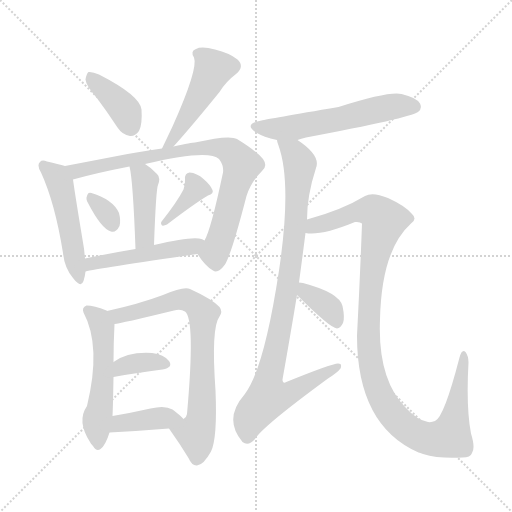
t = 0.00 s
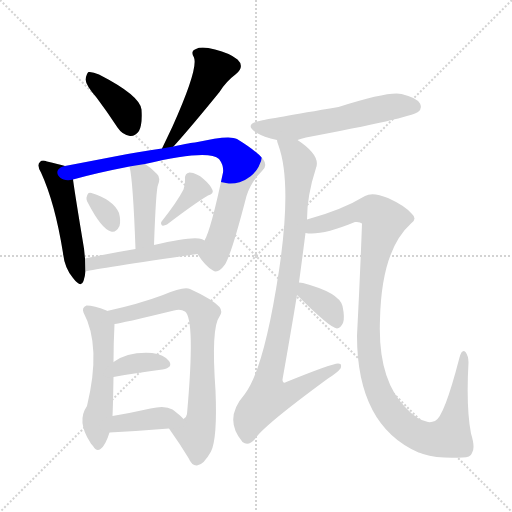
t = 2.24 s
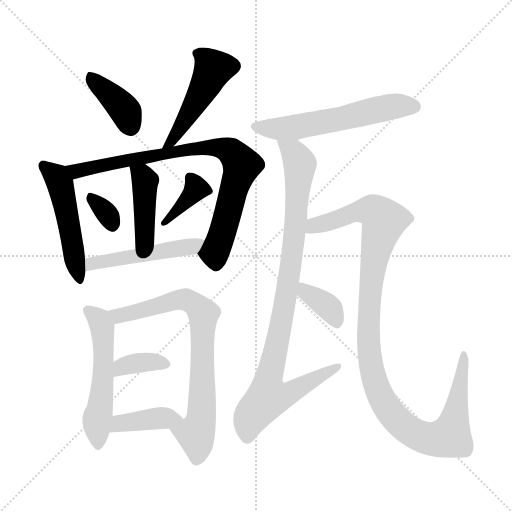
t = 4.48 s
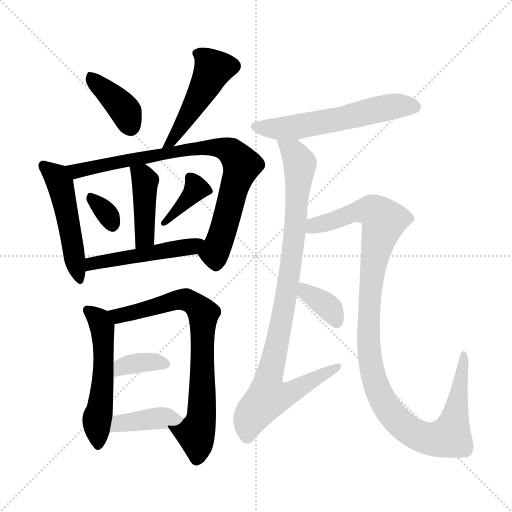
t = 6.72 s
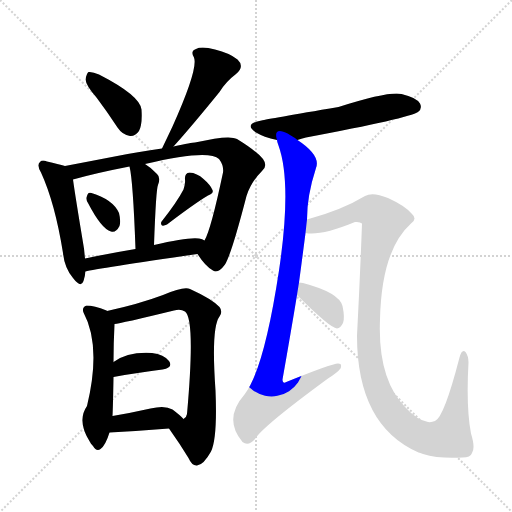
t = 8.96 s
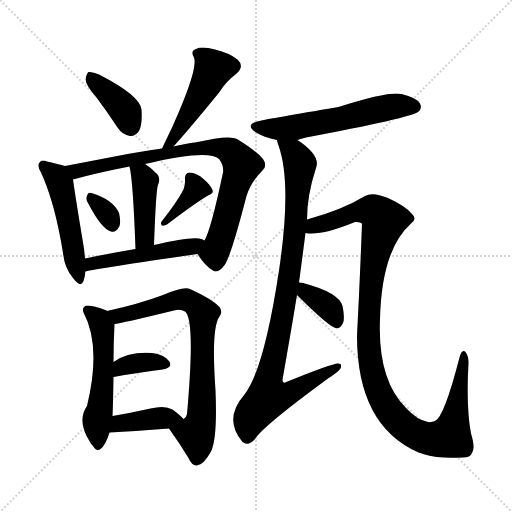
t = 11.19 s

The animated SVG that drew these frames (rendered in a browser with its animation timeline set to each time). Animation: 16 CSS @keyframes rules; one cycle of 11.19 s.

<svg version="1.1" viewBox="0 0 1024 1024" xmlns="http://www.w3.org/2000/svg">
  <g stroke="lightgray" stroke-dasharray="1,1" stroke-width="1" transform="scale(4, 4)">
    <line x1="0" y1="0" x2="256" y2="256"></line>
    <line x1="256" y1="0" x2="0" y2="256"></line>
    <line x1="128" y1="0" x2="128" y2="256"></line>
    <line x1="0" y1="128" x2="256" y2="128"></line>
  </g>
<g transform="scale(1, -1) translate(0, -900)">
   <style type="text/css">
    @keyframes keyframes0 {
      from {
       stroke: blue;
       stroke-dashoffset: 387;
       stroke-width: 128;
       }
       56% {
       animation-timing-function: step-end;
       stroke: blue;
       stroke-dashoffset: 0;
       stroke-width: 128;
       }
       to {
       stroke: black;
       stroke-width: 1024;
       }
       }
       #make-me-a-hanzi-animation-0 {
         animation: keyframes0 0.564941s both;
         animation-delay: 0.000000s;
         animation-timing-function: linear;
       }
    @keyframes keyframes1 {
      from {
       stroke: blue;
       stroke-dashoffset: 485;
       stroke-width: 128;
       }
       61% {
       animation-timing-function: step-end;
       stroke: blue;
       stroke-dashoffset: 0;
       stroke-width: 128;
       }
       to {
       stroke: black;
       stroke-width: 1024;
       }
       }
       #make-me-a-hanzi-animation-1 {
         animation: keyframes1 0.644694s both;
         animation-delay: 0.564941s;
         animation-timing-function: linear;
       }
    @keyframes keyframes2 {
      from {
       stroke: blue;
       stroke-dashoffset: 499;
       stroke-width: 128;
       }
       62% {
       animation-timing-function: step-end;
       stroke: blue;
       stroke-dashoffset: 0;
       stroke-width: 128;
       }
       to {
       stroke: black;
       stroke-width: 1024;
       }
       }
       #make-me-a-hanzi-animation-2 {
         animation: keyframes2 0.656087s both;
         animation-delay: 1.209635s;
         animation-timing-function: linear;
       }
    @keyframes keyframes3 {
      from {
       stroke: blue;
       stroke-dashoffset: 823;
       stroke-width: 128;
       }
       73% {
       animation-timing-function: step-end;
       stroke: blue;
       stroke-dashoffset: 0;
       stroke-width: 128;
       }
       to {
       stroke: black;
       stroke-width: 1024;
       }
       }
       #make-me-a-hanzi-animation-3 {
         animation: keyframes3 0.919759s both;
         animation-delay: 1.865723s;
         animation-timing-function: linear;
       }
    @keyframes keyframes4 {
      from {
       stroke: blue;
       stroke-dashoffset: 424;
       stroke-width: 128;
       }
       58% {
       animation-timing-function: step-end;
       stroke: blue;
       stroke-dashoffset: 0;
       stroke-width: 128;
       }
       to {
       stroke: black;
       stroke-width: 1024;
       }
       }
       #make-me-a-hanzi-animation-4 {
         animation: keyframes4 0.595052s both;
         animation-delay: 2.785482s;
         animation-timing-function: linear;
       }
    @keyframes keyframes5 {
      from {
       stroke: blue;
       stroke-dashoffset: 322;
       stroke-width: 128;
       }
       51% {
       animation-timing-function: step-end;
       stroke: blue;
       stroke-dashoffset: 0;
       stroke-width: 128;
       }
       to {
       stroke: black;
       stroke-width: 1024;
       }
       }
       #make-me-a-hanzi-animation-5 {
         animation: keyframes5 0.512044s both;
         animation-delay: 3.380534s;
         animation-timing-function: linear;
       }
    @keyframes keyframes6 {
      from {
       stroke: blue;
       stroke-dashoffset: 374;
       stroke-width: 128;
       }
       55% {
       animation-timing-function: step-end;
       stroke: blue;
       stroke-dashoffset: 0;
       stroke-width: 128;
       }
       to {
       stroke: black;
       stroke-width: 1024;
       }
       }
       #make-me-a-hanzi-animation-6 {
         animation: keyframes6 0.554362s both;
         animation-delay: 3.892578s;
         animation-timing-function: linear;
       }
    @keyframes keyframes7 {
      from {
       stroke: blue;
       stroke-dashoffset: 493;
       stroke-width: 128;
       }
       62% {
       animation-timing-function: step-end;
       stroke: blue;
       stroke-dashoffset: 0;
       stroke-width: 128;
       }
       to {
       stroke: black;
       stroke-width: 1024;
       }
       }
       #make-me-a-hanzi-animation-7 {
         animation: keyframes7 0.651204s both;
         animation-delay: 4.446940s;
         animation-timing-function: linear;
       }
    @keyframes keyframes8 {
      from {
       stroke: blue;
       stroke-dashoffset: 536;
       stroke-width: 128;
       }
       64% {
       animation-timing-function: step-end;
       stroke: blue;
       stroke-dashoffset: 0;
       stroke-width: 128;
       }
       to {
       stroke: black;
       stroke-width: 1024;
       }
       }
       #make-me-a-hanzi-animation-8 {
         animation: keyframes8 0.686198s both;
         animation-delay: 5.098145s;
         animation-timing-function: linear;
       }
    @keyframes keyframes9 {
      from {
       stroke: blue;
       stroke-dashoffset: 748;
       stroke-width: 128;
       }
       71% {
       animation-timing-function: step-end;
       stroke: blue;
       stroke-dashoffset: 0;
       stroke-width: 128;
       }
       to {
       stroke: black;
       stroke-width: 1024;
       }
       }
       #make-me-a-hanzi-animation-9 {
         animation: keyframes9 0.858724s both;
         animation-delay: 5.784342s;
         animation-timing-function: linear;
       }
    @keyframes keyframes10 {
      from {
       stroke: blue;
       stroke-dashoffset: 358;
       stroke-width: 128;
       }
       54% {
       animation-timing-function: step-end;
       stroke: blue;
       stroke-dashoffset: 0;
       stroke-width: 128;
       }
       to {
       stroke: black;
       stroke-width: 1024;
       }
       }
       #make-me-a-hanzi-animation-10 {
         animation: keyframes10 0.541341s both;
         animation-delay: 6.643066s;
         animation-timing-function: linear;
       }
    @keyframes keyframes11 {
      from {
       stroke: blue;
       stroke-dashoffset: 395;
       stroke-width: 128;
       }
       56% {
       animation-timing-function: step-end;
       stroke: blue;
       stroke-dashoffset: 0;
       stroke-width: 128;
       }
       to {
       stroke: black;
       stroke-width: 1024;
       }
       }
       #make-me-a-hanzi-animation-11 {
         animation: keyframes11 0.571452s both;
         animation-delay: 7.184408s;
         animation-timing-function: linear;
       }
    @keyframes keyframes12 {
      from {
       stroke: blue;
       stroke-dashoffset: 575;
       stroke-width: 128;
       }
       65% {
       animation-timing-function: step-end;
       stroke: blue;
       stroke-dashoffset: 0;
       stroke-width: 128;
       }
       to {
       stroke: black;
       stroke-width: 1024;
       }
       }
       #make-me-a-hanzi-animation-12 {
         animation: keyframes12 0.717936s both;
         animation-delay: 7.755859s;
         animation-timing-function: linear;
       }
    @keyframes keyframes13 {
      from {
       stroke: blue;
       stroke-dashoffset: 937;
       stroke-width: 128;
       }
       75% {
       animation-timing-function: step-end;
       stroke: blue;
       stroke-dashoffset: 0;
       stroke-width: 128;
       }
       to {
       stroke: black;
       stroke-width: 1024;
       }
       }
       #make-me-a-hanzi-animation-13 {
         animation: keyframes13 1.012533s both;
         animation-delay: 8.473796s;
         animation-timing-function: linear;
       }
    @keyframes keyframes14 {
      from {
       stroke: blue;
       stroke-dashoffset: 1118;
       stroke-width: 128;
       }
       78% {
       animation-timing-function: step-end;
       stroke: blue;
       stroke-dashoffset: 0;
       stroke-width: 128;
       }
       to {
       stroke: black;
       stroke-width: 1024;
       }
       }
       #make-me-a-hanzi-animation-14 {
         animation: keyframes14 1.159831s both;
         animation-delay: 9.486328s;
         animation-timing-function: linear;
       }
    @keyframes keyframes15 {
      from {
       stroke: blue;
       stroke-dashoffset: 365;
       stroke-width: 128;
       }
       54% {
       animation-timing-function: step-end;
       stroke: blue;
       stroke-dashoffset: 0;
       stroke-width: 128;
       }
       to {
       stroke: black;
       stroke-width: 1024;
       }
       }
       #make-me-a-hanzi-animation-15 {
         animation: keyframes15 0.547038s both;
         animation-delay: 10.646159s;
         animation-timing-function: linear;
       }
</style>
<path d="M 193.0 705.0 Q 214.0 677.0 235.0 645.0 Q 245.0 630.0 260.0 628.0 Q 270.0 627.0 278.0 638.0 Q 285.0 651.0 283.0 681.0 Q 280.0 709.0 198.0 751.0 Q 185.0 757.0 177.0 756.0 Q 173.0 753.0 171.0 741.0 Q 172.0 729.0 193.0 705.0 Z" fill="lightgray"></path> 
<path d="M 347.0 607.0 Q 383.0 647.0 439.0 716.0 Q 452.0 737.0 472.0 752.0 Q 490.0 767.0 475.0 781.0 Q 459.0 794.0 430.0 801.0 Q 403.0 808.0 392.0 802.0 Q 380.0 798.0 388.0 785.0 Q 397.0 763.0 345.0 647.0 Q 335.0 626.0 324.0 603.0 C 311.0 576.0 327.0 585.0 347.0 607.0 Z" fill="lightgray"></path> 
<path d="M 130.0 568.0 Q 117.0 572.0 94.0 577.0 Q 84.0 581.0 80.0 576.0 Q 73.0 570.0 82.0 555.0 Q 110.0 494.0 126.0 394.0 Q 129.0 364.0 146.0 344.0 Q 162.0 323.0 167.0 338.0 Q 170.0 347.0 171.0 357.0 L 170.0 383.0 Q 169.0 393.0 168.0 403.0 Q 150.0 511.0 146.0 541.0 C 143.0 564.0 143.0 564.0 130.0 568.0 Z" fill="lightgray"></path> 
<path d="M 395.0 392.0 Q 411.0 367.0 426.0 359.0 Q 436.0 352.0 450.0 371.0 Q 463.0 392.0 493.0 508.0 Q 502.0 536.0 524.0 558.0 Q 536.0 568.0 526.0 582.0 Q 513.0 598.0 474.0 622.0 Q 459.0 631.0 390.0 615.0 Q 384.0 615.0 347.0 607.0 L 324.0 603.0 Q 278.0 597.0 224.0 586.0 Q 172.0 576.0 130.0 568.0 C 101.0 562.0 117.0 533.0 146.0 541.0 Q 192.0 554.0 259.0 567.0 L 290.0 572.0 Q 417.0 602.0 438.0 582.0 Q 448.0 569.0 446.0 555.0 Q 422.0 441.0 409.0 419.0 C 397.0 391.0 393.0 394.0 395.0 392.0 Z" fill="lightgray"></path> 
<path d="M 308.0 410.0 Q 312.0 522.0 316.0 530.0 Q 322.0 545.0 314.0 552.0 Q 302.0 565.0 290.0 572.0 C 265.0 588.0 253.0 596.0 259.0 567.0 Q 266.0 540.0 271.0 402.0 C 272.0 372.0 307.0 380.0 308.0 410.0 Z" fill="lightgray"></path> 
<path d="M 176.0 494.0 Q 203.0 442.0 222.0 437.0 Q 232.0 434.0 239.0 448.0 Q 242.0 458.0 238.0 474.0 Q 226.0 501.0 183.0 514.0 Q 176.0 517.0 174.0 508.0 Q 171.0 502.0 176.0 494.0 Z" fill="lightgray"></path> 
<path d="M 367.0 521.0 Q 354.0 496.0 324.0 458.0 Q 320.0 454.0 324.0 449.0 Q 328.0 448.0 334.0 451.0 Q 389.0 493.0 416.0 509.0 Q 428.0 513.0 425.0 520.0 Q 421.0 530.0 407.0 542.0 Q 394.0 554.0 379.0 555.0 Q 369.0 554.0 370.0 541.0 Q 371.0 532.0 367.0 521.0 Z" fill="lightgray"></path> 
<path d="M 171.0 357.0 Q 193.0 363.0 395.0 392.0 C 425.0 396.0 436.0 407.0 409.0 419.0 Q 405.0 422.0 398.0 423.0 Q 376.0 426.0 308.0 410.0 L 271.0 402.0 Q 217.0 393.0 170.0 383.0 C 141.0 377.0 142.0 350.0 171.0 357.0 Z" fill="lightgray"></path> 
<path d="M 214.0 278.0 Q 214.0 279.0 213.0 279.0 Q 188.0 289.0 173.0 289.0 Q 163.0 285.0 167.0 275.0 Q 203.0 208.0 174.0 88.0 Q 153.0 58.0 180.0 16.0 Q 181.0 13.0 186.0 8.0 Q 193.0 -4.0 201.0 2.0 Q 211.0 9.0 219.0 35.0 L 225.0 68.0 Q 226.0 86.0 227.0 146.0 L 227.0 176.0 Q 227.0 213.0 229.0 252.0 C 230.0 271.0 230.0 271.0 214.0 278.0 Z" fill="lightgray"></path> 
<path d="M 338.0 43.0 Q 360.0 12.0 377.0 -16.0 Q 384.0 -32.0 394.0 -31.0 Q 407.0 -30.0 422.0 -3.0 Q 435.0 24.0 431.0 119.0 Q 422.0 245.0 439.0 267.0 Q 446.0 277.0 439.0 286.0 Q 424.0 302.0 380.0 322.0 Q 368.0 328.0 326.0 310.0 Q 278.0 292.0 214.0 278.0 C 185.0 271.0 199.0 247.0 229.0 252.0 Q 241.0 253.0 348.0 279.0 Q 361.0 283.0 370.0 277.0 Q 391.0 262.0 374.0 72.0 Q 373.0 65.0 367.0 62.0 C 353.0 36.0 328.0 58.0 338.0 43.0 Z" fill="lightgray"></path> 
<path d="M 227.0 146.0 Q 282.0 156.0 325.0 161.0 Q 347.0 165.0 338.0 178.0 Q 328.0 191.0 304.0 194.0 Q 256.0 197.0 227.0 176.0 C 202.0 159.0 197.0 141.0 227.0 146.0 Z" fill="lightgray"></path> 
<path d="M 219.0 35.0 Q 277.0 38.0 338.0 43.0 C 368.0 45.0 382.0 47.0 367.0 62.0 Q 361.0 69.0 345.0 81.0 Q 330.0 90.0 301.0 83.0 Q 261.0 74.0 225.0 68.0 C 195.0 63.0 189.0 33.0 219.0 35.0 Z" fill="lightgray"></path> 
<path d="M 595.0 620.0 Q 602.0 623.0 612.0 625.0 Q 819.0 664.0 836.0 676.0 Q 845.0 683.0 840.0 693.0 Q 833.0 705.0 803.0 712.0 Q 778.0 718.0 677.0 686.0 Q 535.0 662.0 523.0 659.0 Q 486.0 652.0 512.0 635.0 Q 527.0 626.0 554.0 620.0 L 595.0 620.0 Z" fill="lightgray"></path> 
<path d="M 598.0 335.0 Q 605.0 387.0 611.0 434.0 L 614.0 461.0 Q 614.0 509.0 632.0 564.0 Q 642.0 589.0 595.0 620.0 C 571.0 638.0 545.0 649.0 554.0 620.0 Q 554.0 616.0 557.0 609.0 Q 584.0 534.0 558.0 359.0 Q 528.0 161.0 489.0 111.0 Q 446.0 62.0 485.0 16.0 Q 497.0 7.0 510.0 22.0 Q 525.0 47.0 656.0 143.0 Q 675.0 155.0 681.0 163.0 Q 685.0 173.0 676.0 173.0 Q 664.0 173.0 575.0 137.0 Q 565.0 131.0 565.0 141.0 Q 581.0 231.0 594.0 310.0 L 598.0 335.0 Z" fill="lightgray"></path> 
<path d="M 611.0 434.0 Q 642.0 428.0 710.0 456.0 Q 720.0 457.0 724.0 453.0 Q 720.0 342.0 714.0 229.0 Q 714.0 49.0 837.0 -5.0 Q 840.0 -5.0 846.0 -8.0 Q 879.0 -18.0 925.0 -15.0 Q 941.0 -15.0 944.0 -6.0 Q 951.0 4.0 942.0 33.0 Q 932.0 85.0 937.0 175.0 Q 937.0 188.0 931.0 196.0 Q 924.0 203.0 919.0 185.0 Q 888.0 65.0 870.0 58.0 Q 863.0 55.0 856.0 56.0 Q 834.0 60.0 812.0 84.0 Q 755.0 141.0 760.0 261.0 Q 763.0 400.0 822.0 453.0 Q 835.0 462.0 824.0 472.0 Q 811.0 488.0 776.0 504.0 Q 745.0 517.0 730.0 508.0 Q 684.0 480.0 614.0 461.0 C 585.0 453.0 581.0 434.0 611.0 434.0 Z" fill="lightgray"></path> 
<path d="M 594.0 310.0 Q 660.0 244.0 674.0 243.0 Q 681.0 244.0 686.0 254.0 Q 690.0 264.0 685.0 288.0 Q 678.0 315.0 606.0 334.0 Q 602.0 335.0 598.0 335.0 C 568.0 337.0 573.0 331.0 594.0 310.0 Z" fill="lightgray"></path> 
      <clipPath id="make-me-a-hanzi-clip-0">
      <path d="M 193.0 705.0 Q 214.0 677.0 235.0 645.0 Q 245.0 630.0 260.0 628.0 Q 270.0 627.0 278.0 638.0 Q 285.0 651.0 283.0 681.0 Q 280.0 709.0 198.0 751.0 Q 185.0 757.0 177.0 756.0 Q 173.0 753.0 171.0 741.0 Q 172.0 729.0 193.0 705.0 Z" fill="lightgray"></path>
      </clipPath>
      <path clip-path="url(#make-me-a-hanzi-clip-0)" d="M 181.0 749.0 L 241.0 690.0 L 261.0 648.0 " fill="none" id="make-me-a-hanzi-animation-0" stroke-dasharray="259 518" stroke-linecap="round"></path>

      <clipPath id="make-me-a-hanzi-clip-1">
      <path d="M 347.0 607.0 Q 383.0 647.0 439.0 716.0 Q 452.0 737.0 472.0 752.0 Q 490.0 767.0 475.0 781.0 Q 459.0 794.0 430.0 801.0 Q 403.0 808.0 392.0 802.0 Q 380.0 798.0 388.0 785.0 Q 397.0 763.0 345.0 647.0 Q 335.0 626.0 324.0 603.0 C 311.0 576.0 327.0 585.0 347.0 607.0 Z" fill="lightgray"></path>
      </clipPath>
      <path clip-path="url(#make-me-a-hanzi-clip-1)" d="M 394.0 793.0 L 417.0 776.0 L 426.0 763.0 L 423.0 754.0 L 359.0 640.0 L 344.0 618.0 L 329.0 608.0 " fill="none" id="make-me-a-hanzi-animation-1" stroke-dasharray="357 714" stroke-linecap="round"></path>

      <clipPath id="make-me-a-hanzi-clip-2">
      <path d="M 130.0 568.0 Q 117.0 572.0 94.0 577.0 Q 84.0 581.0 80.0 576.0 Q 73.0 570.0 82.0 555.0 Q 110.0 494.0 126.0 394.0 Q 129.0 364.0 146.0 344.0 Q 162.0 323.0 167.0 338.0 Q 170.0 347.0 171.0 357.0 L 170.0 383.0 Q 169.0 393.0 168.0 403.0 Q 150.0 511.0 146.0 541.0 C 143.0 564.0 143.0 564.0 130.0 568.0 Z" fill="lightgray"></path>
      </clipPath>
      <path clip-path="url(#make-me-a-hanzi-clip-2)" d="M 88.0 569.0 L 114.0 546.0 L 120.0 533.0 L 157.0 343.0 " fill="none" id="make-me-a-hanzi-animation-2" stroke-dasharray="371 742" stroke-linecap="round"></path>

      <clipPath id="make-me-a-hanzi-clip-3">
      <path d="M 395.0 392.0 Q 411.0 367.0 426.0 359.0 Q 436.0 352.0 450.0 371.0 Q 463.0 392.0 493.0 508.0 Q 502.0 536.0 524.0 558.0 Q 536.0 568.0 526.0 582.0 Q 513.0 598.0 474.0 622.0 Q 459.0 631.0 390.0 615.0 Q 384.0 615.0 347.0 607.0 L 324.0 603.0 Q 278.0 597.0 224.0 586.0 Q 172.0 576.0 130.0 568.0 C 101.0 562.0 117.0 533.0 146.0 541.0 Q 192.0 554.0 259.0 567.0 L 290.0 572.0 Q 417.0 602.0 438.0 582.0 Q 448.0 569.0 446.0 555.0 Q 422.0 441.0 409.0 419.0 C 397.0 391.0 393.0 394.0 395.0 392.0 Z" fill="lightgray"></path>
      </clipPath>
      <path clip-path="url(#make-me-a-hanzi-clip-3)" d="M 138.0 564.0 L 161.0 559.0 L 403.0 606.0 L 440.0 605.0 L 461.0 597.0 L 483.0 570.0 L 429.0 395.0 L 432.0 376.0 " fill="none" id="make-me-a-hanzi-animation-3" stroke-dasharray="695 1390" stroke-linecap="round"></path>

      <clipPath id="make-me-a-hanzi-clip-4">
      <path d="M 308.0 410.0 Q 312.0 522.0 316.0 530.0 Q 322.0 545.0 314.0 552.0 Q 302.0 565.0 290.0 572.0 C 265.0 588.0 253.0 596.0 259.0 567.0 Q 266.0 540.0 271.0 402.0 C 272.0 372.0 307.0 380.0 308.0 410.0 Z" fill="lightgray"></path>
      </clipPath>
      <path clip-path="url(#make-me-a-hanzi-clip-4)" d="M 267.0 566.0 L 285.0 549.0 L 290.0 535.0 L 291.0 427.0 L 275.0 414.0 " fill="none" id="make-me-a-hanzi-animation-4" stroke-dasharray="296 592" stroke-linecap="round"></path>

      <clipPath id="make-me-a-hanzi-clip-5">
      <path d="M 176.0 494.0 Q 203.0 442.0 222.0 437.0 Q 232.0 434.0 239.0 448.0 Q 242.0 458.0 238.0 474.0 Q 226.0 501.0 183.0 514.0 Q 176.0 517.0 174.0 508.0 Q 171.0 502.0 176.0 494.0 Z" fill="lightgray"></path>
      </clipPath>
      <path clip-path="url(#make-me-a-hanzi-clip-5)" d="M 184.0 502.0 L 212.0 475.0 L 225.0 451.0 " fill="none" id="make-me-a-hanzi-animation-5" stroke-dasharray="194 388" stroke-linecap="round"></path>

      <clipPath id="make-me-a-hanzi-clip-6">
      <path d="M 367.0 521.0 Q 354.0 496.0 324.0 458.0 Q 320.0 454.0 324.0 449.0 Q 328.0 448.0 334.0 451.0 Q 389.0 493.0 416.0 509.0 Q 428.0 513.0 425.0 520.0 Q 421.0 530.0 407.0 542.0 Q 394.0 554.0 379.0 555.0 Q 369.0 554.0 370.0 541.0 Q 371.0 532.0 367.0 521.0 Z" fill="lightgray"></path>
      </clipPath>
      <path clip-path="url(#make-me-a-hanzi-clip-6)" d="M 380.0 544.0 L 391.0 520.0 L 328.0 454.0 " fill="none" id="make-me-a-hanzi-animation-6" stroke-dasharray="246 492" stroke-linecap="round"></path>

      <clipPath id="make-me-a-hanzi-clip-7">
      <path d="M 171.0 357.0 Q 193.0 363.0 395.0 392.0 C 425.0 396.0 436.0 407.0 409.0 419.0 Q 405.0 422.0 398.0 423.0 Q 376.0 426.0 308.0 410.0 L 271.0 402.0 Q 217.0 393.0 170.0 383.0 C 141.0 377.0 142.0 350.0 171.0 357.0 Z" fill="lightgray"></path>
      </clipPath>
      <path clip-path="url(#make-me-a-hanzi-clip-7)" d="M 171.0 364.0 L 207.0 378.0 L 380.0 404.0 L 401.0 415.0 " fill="none" id="make-me-a-hanzi-animation-7" stroke-dasharray="365 730" stroke-linecap="round"></path>

      <clipPath id="make-me-a-hanzi-clip-8">
      <path d="M 214.0 278.0 Q 214.0 279.0 213.0 279.0 Q 188.0 289.0 173.0 289.0 Q 163.0 285.0 167.0 275.0 Q 203.0 208.0 174.0 88.0 Q 153.0 58.0 180.0 16.0 Q 181.0 13.0 186.0 8.0 Q 193.0 -4.0 201.0 2.0 Q 211.0 9.0 219.0 35.0 L 225.0 68.0 Q 226.0 86.0 227.0 146.0 L 227.0 176.0 Q 227.0 213.0 229.0 252.0 C 230.0 271.0 230.0 271.0 214.0 278.0 Z" fill="lightgray"></path>
      </clipPath>
      <path clip-path="url(#make-me-a-hanzi-clip-8)" d="M 178.0 279.0 L 199.0 260.0 L 206.0 230.0 L 207.0 169.0 L 194.0 63.0 L 195.0 10.0 " fill="none" id="make-me-a-hanzi-animation-8" stroke-dasharray="408 816" stroke-linecap="round"></path>

      <clipPath id="make-me-a-hanzi-clip-9">
      <path d="M 338.0 43.0 Q 360.0 12.0 377.0 -16.0 Q 384.0 -32.0 394.0 -31.0 Q 407.0 -30.0 422.0 -3.0 Q 435.0 24.0 431.0 119.0 Q 422.0 245.0 439.0 267.0 Q 446.0 277.0 439.0 286.0 Q 424.0 302.0 380.0 322.0 Q 368.0 328.0 326.0 310.0 Q 278.0 292.0 214.0 278.0 C 185.0 271.0 199.0 247.0 229.0 252.0 Q 241.0 253.0 348.0 279.0 Q 361.0 283.0 370.0 277.0 Q 391.0 262.0 374.0 72.0 Q 373.0 65.0 367.0 62.0 C 353.0 36.0 328.0 58.0 338.0 43.0 Z" fill="lightgray"></path>
      </clipPath>
      <path clip-path="url(#make-me-a-hanzi-clip-9)" d="M 223.0 275.0 L 236.0 268.0 L 358.0 301.0 L 379.0 299.0 L 406.0 273.0 L 406.0 130.0 L 403.0 67.0 L 391.0 32.0 L 394.0 -17.0 " fill="none" id="make-me-a-hanzi-animation-9" stroke-dasharray="620 1240" stroke-linecap="round"></path>

      <clipPath id="make-me-a-hanzi-clip-10">
      <path d="M 227.0 146.0 Q 282.0 156.0 325.0 161.0 Q 347.0 165.0 338.0 178.0 Q 328.0 191.0 304.0 194.0 Q 256.0 197.0 227.0 176.0 C 202.0 159.0 197.0 141.0 227.0 146.0 Z" fill="lightgray"></path>
      </clipPath>
      <path clip-path="url(#make-me-a-hanzi-clip-10)" d="M 234.0 154.0 L 253.0 170.0 L 295.0 177.0 L 329.0 171.0 " fill="none" id="make-me-a-hanzi-animation-10" stroke-dasharray="230 460" stroke-linecap="round"></path>

      <clipPath id="make-me-a-hanzi-clip-11">
      <path d="M 219.0 35.0 Q 277.0 38.0 338.0 43.0 C 368.0 45.0 382.0 47.0 367.0 62.0 Q 361.0 69.0 345.0 81.0 Q 330.0 90.0 301.0 83.0 Q 261.0 74.0 225.0 68.0 C 195.0 63.0 189.0 33.0 219.0 35.0 Z" fill="lightgray"></path>
      </clipPath>
      <path clip-path="url(#make-me-a-hanzi-clip-11)" d="M 226.0 39.0 L 250.0 55.0 L 360.0 63.0 " fill="none" id="make-me-a-hanzi-animation-11" stroke-dasharray="267 534" stroke-linecap="round"></path>

      <clipPath id="make-me-a-hanzi-clip-12">
      <path d="M 595.0 620.0 Q 602.0 623.0 612.0 625.0 Q 819.0 664.0 836.0 676.0 Q 845.0 683.0 840.0 693.0 Q 833.0 705.0 803.0 712.0 Q 778.0 718.0 677.0 686.0 Q 535.0 662.0 523.0 659.0 Q 486.0 652.0 512.0 635.0 Q 527.0 626.0 554.0 620.0 L 595.0 620.0 Z" fill="lightgray"></path>
      </clipPath>
      <path clip-path="url(#make-me-a-hanzi-clip-12)" d="M 515.0 648.0 L 551.0 642.0 L 588.0 645.0 L 786.0 687.0 L 829.0 687.0 " fill="none" id="make-me-a-hanzi-animation-12" stroke-dasharray="447 894" stroke-linecap="round"></path>

      <clipPath id="make-me-a-hanzi-clip-13">
      <path d="M 598.0 335.0 Q 605.0 387.0 611.0 434.0 L 614.0 461.0 Q 614.0 509.0 632.0 564.0 Q 642.0 589.0 595.0 620.0 C 571.0 638.0 545.0 649.0 554.0 620.0 Q 554.0 616.0 557.0 609.0 Q 584.0 534.0 558.0 359.0 Q 528.0 161.0 489.0 111.0 Q 446.0 62.0 485.0 16.0 Q 497.0 7.0 510.0 22.0 Q 525.0 47.0 656.0 143.0 Q 675.0 155.0 681.0 163.0 Q 685.0 173.0 676.0 173.0 Q 664.0 173.0 575.0 137.0 Q 565.0 131.0 565.0 141.0 Q 581.0 231.0 594.0 310.0 L 598.0 335.0 Z" fill="lightgray"></path>
      </clipPath>
      <path clip-path="url(#make-me-a-hanzi-clip-13)" d="M 561.0 616.0 L 589.0 594.0 L 600.0 573.0 L 588.0 416.0 L 572.0 306.0 L 536.0 137.0 L 538.0 107.0 L 575.0 112.0 L 674.0 166.0 " fill="none" id="make-me-a-hanzi-animation-13" stroke-dasharray="809 1618" stroke-linecap="round"></path>

      <clipPath id="make-me-a-hanzi-clip-14">
      <path d="M 611.0 434.0 Q 642.0 428.0 710.0 456.0 Q 720.0 457.0 724.0 453.0 Q 720.0 342.0 714.0 229.0 Q 714.0 49.0 837.0 -5.0 Q 840.0 -5.0 846.0 -8.0 Q 879.0 -18.0 925.0 -15.0 Q 941.0 -15.0 944.0 -6.0 Q 951.0 4.0 942.0 33.0 Q 932.0 85.0 937.0 175.0 Q 937.0 188.0 931.0 196.0 Q 924.0 203.0 919.0 185.0 Q 888.0 65.0 870.0 58.0 Q 863.0 55.0 856.0 56.0 Q 834.0 60.0 812.0 84.0 Q 755.0 141.0 760.0 261.0 Q 763.0 400.0 822.0 453.0 Q 835.0 462.0 824.0 472.0 Q 811.0 488.0 776.0 504.0 Q 745.0 517.0 730.0 508.0 Q 684.0 480.0 614.0 461.0 C 585.0 453.0 581.0 434.0 611.0 434.0 Z" fill="lightgray"></path>
      </clipPath>
      <path clip-path="url(#make-me-a-hanzi-clip-14)" d="M 617.0 440.0 L 629.0 450.0 L 706.0 475.0 L 747.0 478.0 L 766.0 463.0 L 741.0 326.0 L 737.0 200.0 L 746.0 148.0 L 762.0 105.0 L 792.0 62.0 L 820.0 38.0 L 861.0 22.0 L 900.0 27.0 L 910.0 62.0 L 927.0 188.0 " fill="none" id="make-me-a-hanzi-animation-14" stroke-dasharray="990 1980" stroke-linecap="round"></path>

      <clipPath id="make-me-a-hanzi-clip-15">
      <path d="M 594.0 310.0 Q 660.0 244.0 674.0 243.0 Q 681.0 244.0 686.0 254.0 Q 690.0 264.0 685.0 288.0 Q 678.0 315.0 606.0 334.0 Q 602.0 335.0 598.0 335.0 C 568.0 337.0 573.0 331.0 594.0 310.0 Z" fill="lightgray"></path>
      </clipPath>
      <path clip-path="url(#make-me-a-hanzi-clip-15)" d="M 601.0 328.0 L 660.0 282.0 L 674.0 251.0 " fill="none" id="make-me-a-hanzi-animation-15" stroke-dasharray="237 474" stroke-linecap="round"></path>

</g>
</svg>
